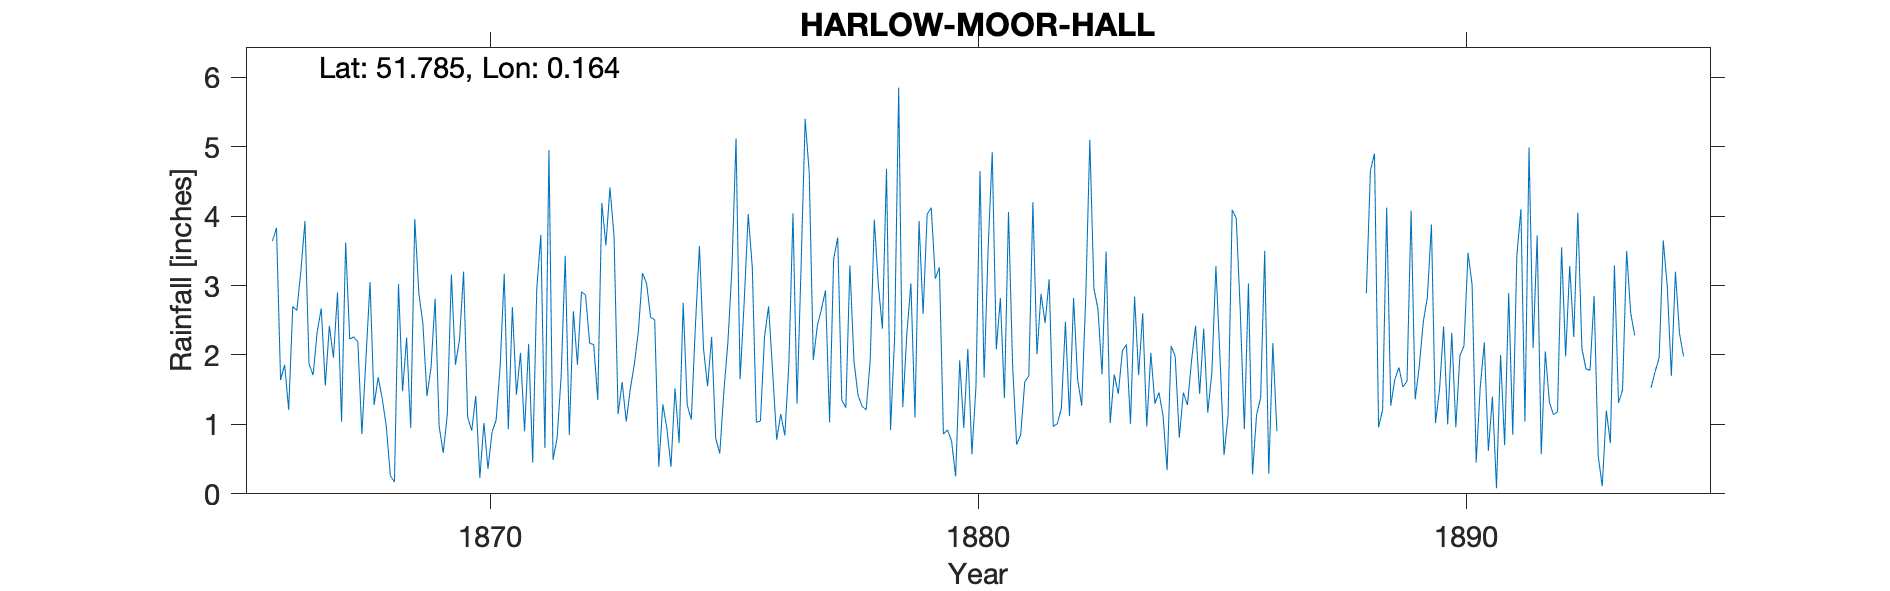

The file beside this chart, header and first rows:
HARLOW MOOR HALL, , , , , , , , , , , , , , , , , , , , , , , 
Grid ref, TL493118, Long, 0.1642, Lat, 51.78, Elevation, 220, ft, , , , , , , , , , , , , , , 
Station no, RR1043, , , , , , , , , , , , , , , , , , , , , , 
, 1860, 1861, 1862, 1863, 1864, 1865, 1866, 1867, 1868, 1869, 1870, 1871, 1872, 1873, 1874, 1875, 1876, 1877, 1878, 1879, 1880, 1881, 1882
January, , , , , , , 3.64, 2.67, 3.05, 2.89, 1.11, 1.43, 3.43, 3.71, 1.29, 2.26, 1.05, 4.62, 1.42, 2.3, 0.25, 1.38, 0.97
February, , , , , , , 3.83, 1.56, 1.28, 2.45, 0.91, 2.03, 0.85, 1.15, 0.94, 0.8, 2.26, 1.93, 1.26, 3.03, 1.92, 4.06, 1.01
March, , , , , , , 1.64, 2.42, 1.68, 1.41, 1.41, 0.9, 2.63, 1.61, 0.39, 0.58, 2.7, 2.42, 1.21, 1.1, 0.95, 1.86, 1.23
April, , , , , , , 1.86, 1.96, 1.37, 1.82, 0.23, 2.16, 1.86, 1.04, 1.52, 1.47, 1.76, 2.66, 1.92, 3.93, 2.09, 0.71, 2.48
May, , , , , , , 1.21, 2.9, 0.97, 2.81, 1.02, 0.45, 2.91, 1.51, 0.73, 2.18, 0.78, 2.93, 3.95, 2.59, 0.57, 0.85, 1.12
June, , , , , , , 2.7, 1.04, 0.26, 0.97, 0.36, 2.95, 2.86, 1.87, 2.75, 3.26, 1.15, 1.03, 3, 4.03, 1.55, 1.61, 2.82
July, , , , , , , 2.64, 3.62, 0.17, 0.59, 0.89, 3.73, 2.17, 2.35, 1.28, 5.12, 0.84, 3.38, 2.38, 4.12, 4.65, 1.7, 1.65
August, , , , , , , 3.21, 2.23, 3.02, 1.14, 1.06, 0.66, 2.15, 3.18, 1.07, 1.65, 1.88, 3.69, 4.68, 3.1, 1.67, 4.2, 1.27
September, , , , , , , 3.93, 2.26, 1.48, 3.16, 1.84, 4.95, 1.35, 3.03, 2.41, 2.76, 4.04, 1.35, 0.92, 3.26, 3.54, 2.01, 2.85
October, , , , , , , 1.87, 2.19, 2.25, 1.86, 3.17, 0.49, 4.19, 2.54, 3.57, 4.03, 1.3, 1.24, 2.26, 0.86, 4.92, 2.88, 5.1
November, , , , , , , 1.71, 0.86, 0.95, 2.22, 0.93, 0.8, 3.58, 2.51, 2.09, 3.26, 3.28, 3.29, 5.85, 0.92, 2.08, 2.46, 2.96
December, , , , , , , 2.33, 1.95, 3.96, 3.2, 2.69, 1.7, 4.41, 0.39, 1.55, 1.03, 5.4, 1.91, 1.25, 0.76, 2.82, 3.09, 2.66
Total, , , , , , , 30.57, 25.66, 20.44, 24.52, 15.62, 22.25, 32.39, 24.89, 19.59, 28.4, 26.44, 30.45, 30.1, 30, 27.01, 26.81, 26.12
